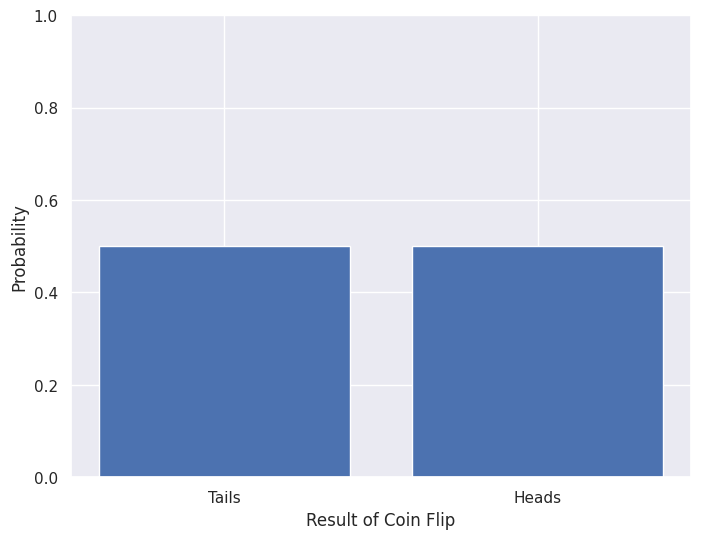
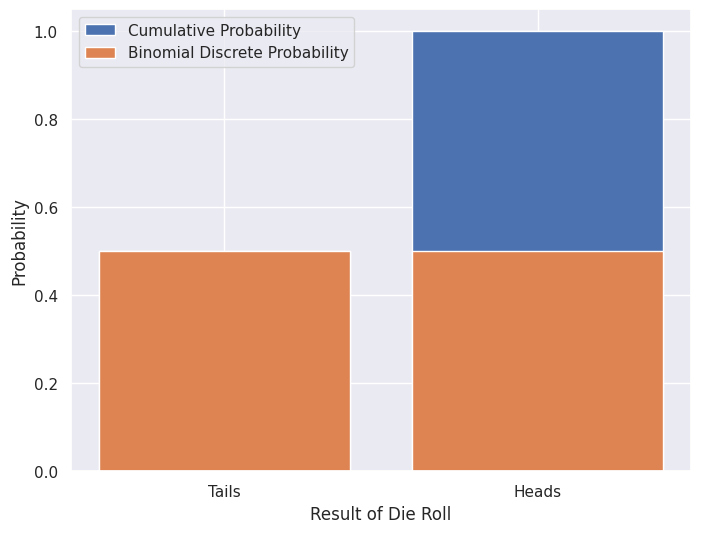
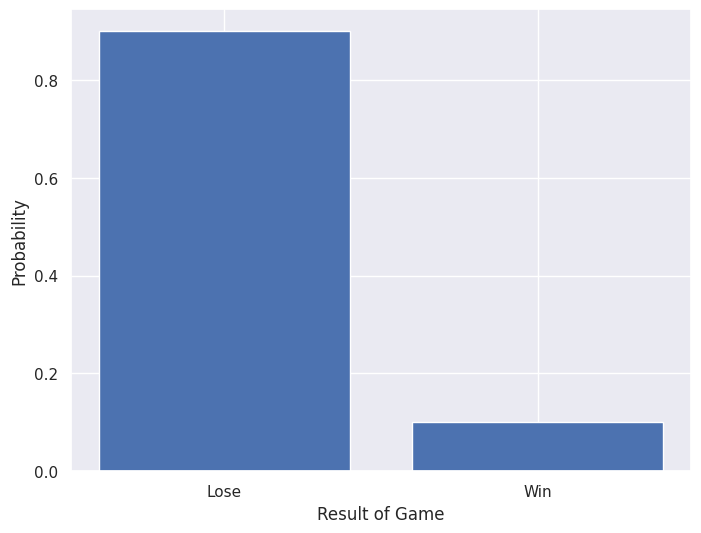
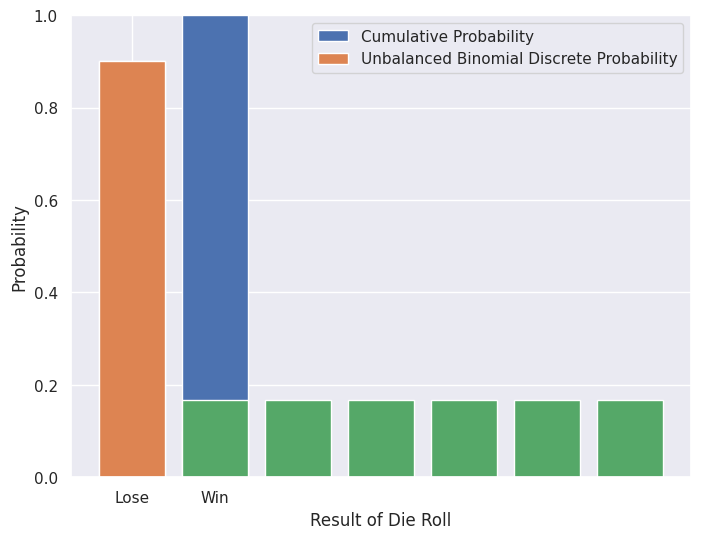
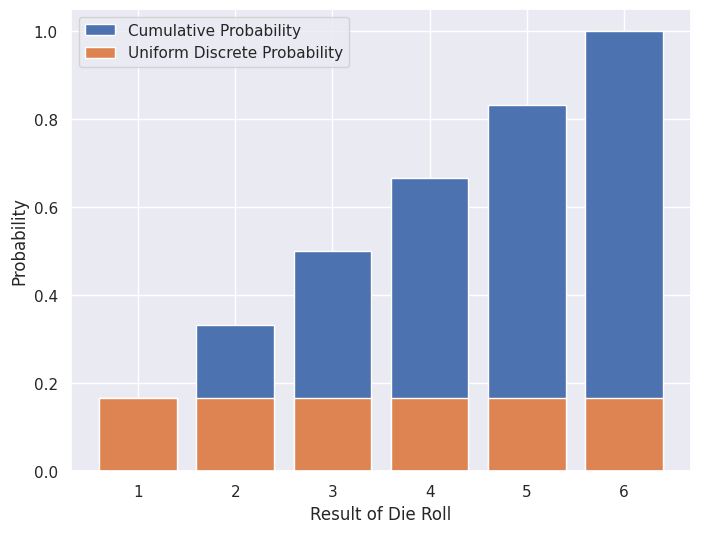
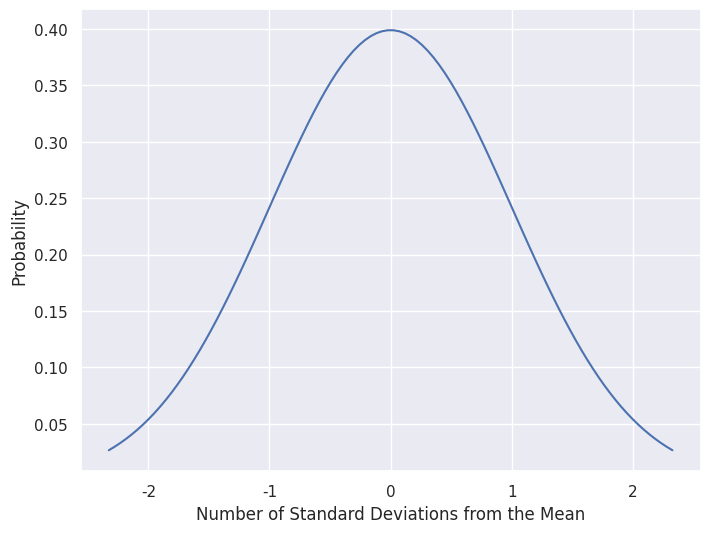
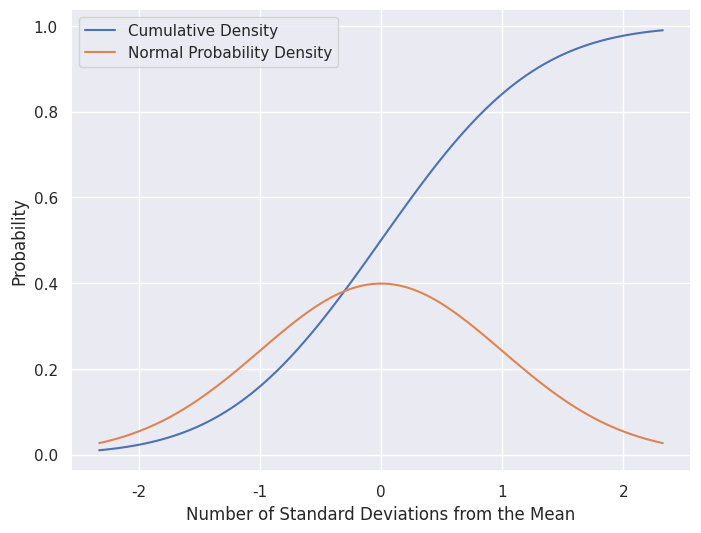

Here is the Python script that generated these plots, in order: (Note: this script raises an exception after producing the figures.)
# Early imports, to get these out of the way
from scipy import stats

import pandas as pd
import numpy as np

import matplotlib.pyplot as plt
import seaborn as sns
sns.set()

possible_flips = ['Tails', 'Heads']
possible_flips

# visualize it
plt.figure(figsize=(8,6))

plt.bar(possible_flips, height=(1/2))

plt.ylabel('Probability')
plt.xlabel('Result of Coin Flip')
plt.ylim(0, 1)
plt.show()

# since it's only 2 things, just creating the dict here
cdf_flip = {'Tails':.5, 'Heads':1}

# visualize it
plt.figure(figsize=(8,6))

plt.bar(cdf_flip.keys(), height=cdf_flip.values(), label='Cumulative Probability')
plt.bar(possible_flips, height=(1/2), label='Binomial Discrete Probability')

plt.ylabel('Probability')
plt.xlabel('Result of Die Roll')
plt.legend()
plt.show()

possible_outcomes = {'Lose':.9, 'Win':.1}
possible_outcomes

# visualize it
plt.figure(figsize=(8,6))

plt.bar(possible_outcomes.keys(), height=possible_outcomes.values())

plt.ylabel('Probability')
plt.xlabel('Result of Game')
plt.show()

# visualize it
plt.figure(figsize=(8,6))

plt.bar(possible_outcomes.keys(), height=[.9,1], label='Cumulative Probability')
plt.bar(possible_outcomes.keys(), height=possible_outcomes.values(), label='Unbalanced Binomial Discrete Probability')

plt.ylabel('Probability')
plt.xlabel('Result of Unfair Game')
plt.legend(bbox_to_anchor=(1, 1))
plt.show()

possible_rolls = list(range(1,7))
possible_rolls

# visualize it
plt.bar(possible_rolls, height=(1/6))

plt.ylabel('Probability')
plt.xlabel('Result of Die Roll')
plt.ylim(0, 1)
plt.show()

# using dictionary comprehension (!!) to get the CDF
cdf_roll = {roll: (roll/6) for roll in possible_rolls}
cdf_roll

# visualize it
plt.figure(figsize=(8,6))
plt.bar(cdf_roll.keys(), height=cdf_roll.values(), label='Cumulative Probability')
plt.bar(possible_rolls, height=(1/6), label='Uniform Discrete Probability')

plt.ylabel('Probability')
plt.xlabel('Result of Die Roll')
plt.legend()
plt.show()

# Getting our normal distribution PDF,
# as shown in an example in the scipy.stats.norm documentation
x = np.linspace(stats.norm.ppf(0.01),
                stats.norm.ppf(0.99), 100)

# visualize it
plt.figure(figsize=(8,6))

plt.plot(x, stats.norm.pdf(x))

plt.ylabel('Probability')
plt.xlabel('Number of Standard Deviations from the Mean')
plt.show()

plt.figure(figsize=(8,6))

plt.plot(x, stats.norm.cdf(x), label="Cumulative Density")
plt.plot(x, stats.norm.pdf(x), label="Normal Probability Density")

plt.ylabel('Probability')
plt.xlabel('Number of Standard Deviations from the Mean')
plt.legend()
plt.show()

# Grab our data
df = None

# Thing to note - the column name 'Hourly Rate ' has a space at the end


# So let's rename the columns


# Check our work

# gonna use the random library to add randomness
import random

# seed for reproducibility (not too random)
random.seed(2021) 

# set our parameters
sample_size = 500
total_employees = len(df)

#Pick 500 random employees by index number
random_ints = None

sample = None

#Make a visualization that shows the distribution of hourly rate

plt.figure(figsize=(8,6))

sns.histplot(df['HourlyRate'], label='Full Dataset', stat='density', kde=True)
sns.histplot(sample['HourlyRate'], label='Sample', stat='density', kde=True, color='orange', alpha=.5)

plt.xlabel("Hourly Rate")
plt.ylabel("Frequency")
plt.title("Distribution of Hourly Rates Amongst Seattle City Employees")
plt.legend()
plt.show()

print("Full Dataset:")
print(df.describe())
print("*" * 20)
print("Sample:")
print(sample.describe())